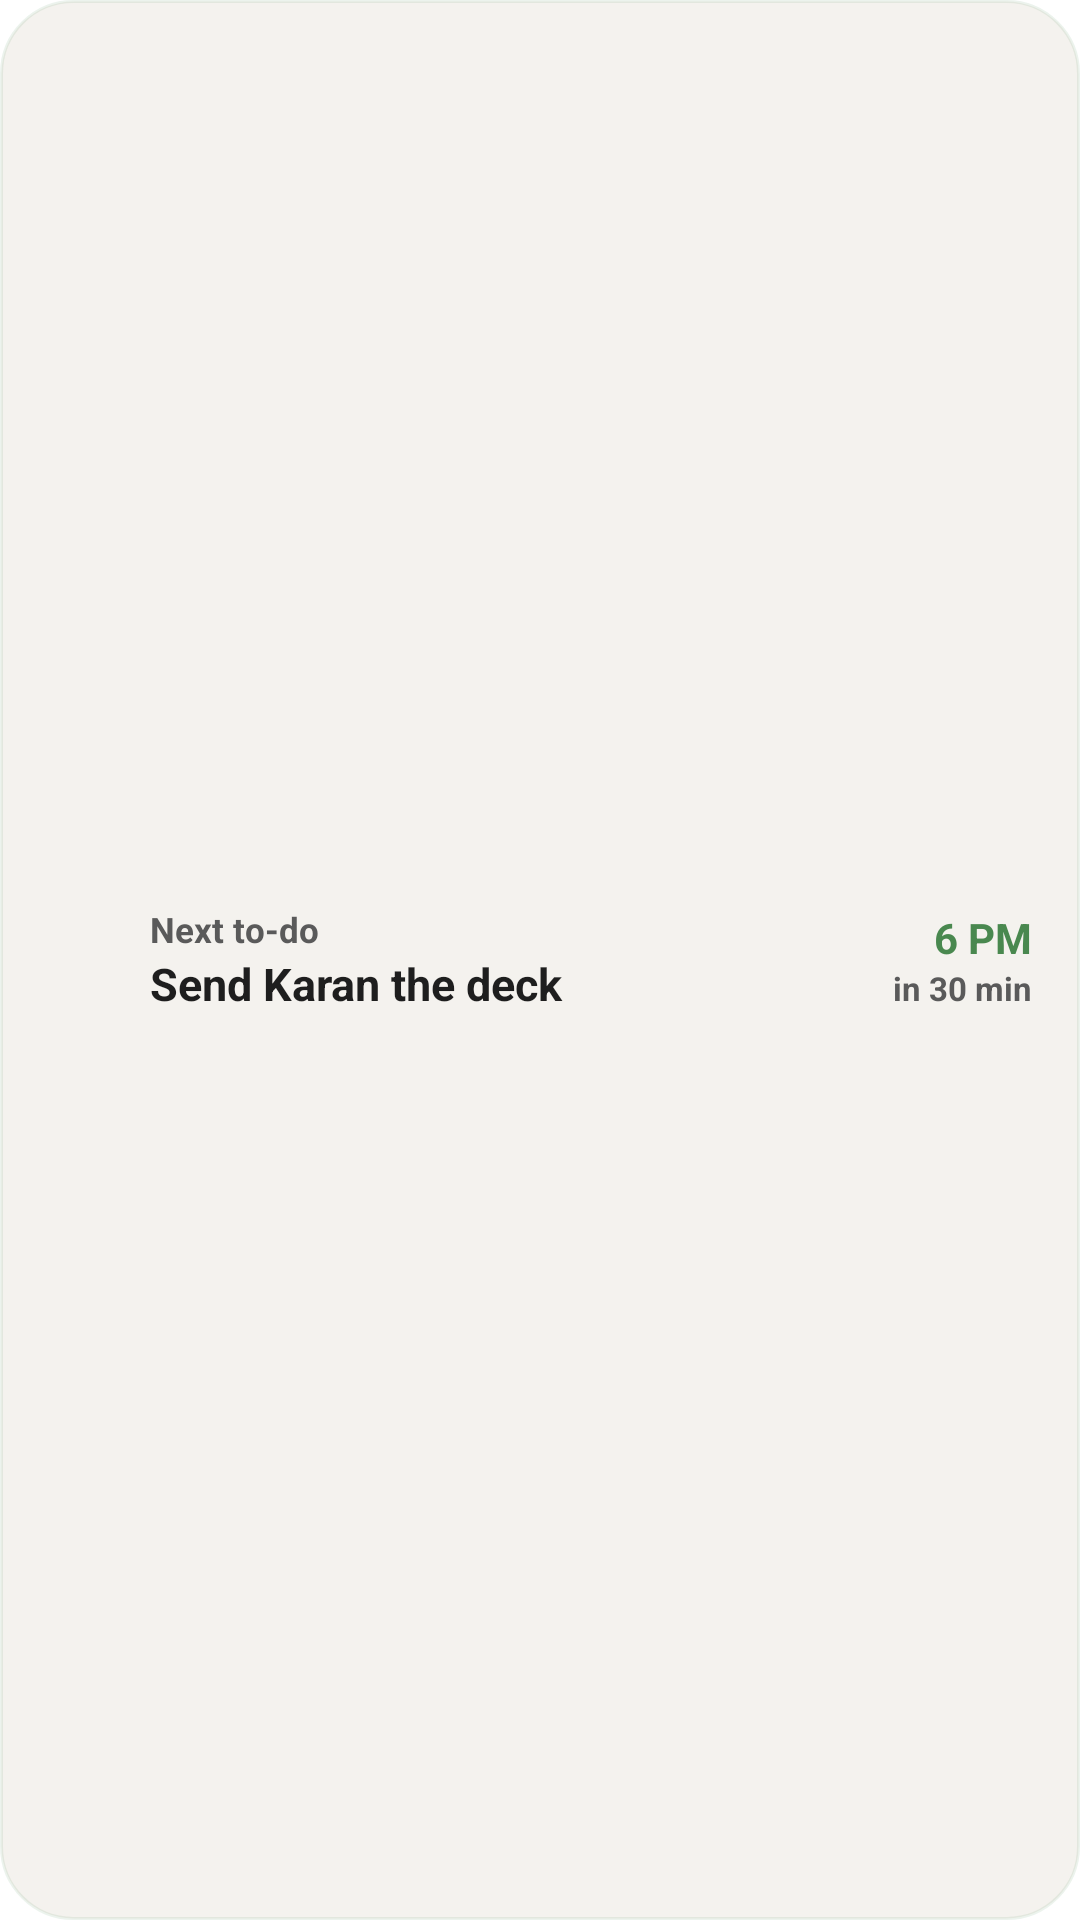

Layout XML and referenced resources for this Android screen:
<!-- AndroidManifest.xml: fallback theme Theme.MaterialComponents.DayNight.NoActionBar -->
<!-- res/layout/widget_next_todo.xml -->
<?xml version="1.0" encoding="utf-8"?>
<LinearLayout xmlns:android="http://schemas.android.com/apk/res/android"
    android:id="@+id/next_root"
    android:layout_width="match_parent"
    android:layout_height="match_parent"
    android:background="@drawable/widget_todo_bg"
    android:gravity="center_vertical"
    android:orientation="horizontal"
    android:paddingStart="16dp"
    android:paddingTop="10dp"
    android:paddingEnd="16dp"
    android:paddingBottom="10dp">

    <ImageView
        android:id="@+id/next_check"
        style="@style/TodoRowCheck" />

    <LinearLayout
        android:layout_width="0dp"
        android:layout_height="wrap_content"
        android:layout_marginStart="12dp"
        android:layout_weight="1"
        android:orientation="vertical">

        <TextView
            android:id="@+id/next_label"
            android:layout_width="match_parent"
            android:layout_height="wrap_content"
            android:maxLines="1"
            android:text="Next to-do"
            android:textColor="@color/todo_widget_text2"
            android:textSize="11.5sp"
            android:textStyle="bold" />

        <TextView
            android:id="@+id/next_title"
            android:layout_width="match_parent"
            android:layout_height="wrap_content"
            android:ellipsize="end"
            android:maxLines="1"
            android:text="Send Karan the deck"
            android:textColor="@color/todo_widget_text"
            android:textSize="15sp"
            android:textStyle="bold" />

        <TextView
            android:id="@+id/next_sub"
            android:layout_width="match_parent"
            android:layout_height="wrap_content"
            android:layout_marginTop="2dp"
            android:ellipsize="end"
            android:maxLines="1"
            android:textColor="@color/todo_widget_text2"
            android:textSize="12sp"
            android:textStyle="bold"
            android:visibility="gone" />
    </LinearLayout>

    <LinearLayout
        android:id="@+id/next_due_box"
        android:layout_width="wrap_content"
        android:layout_height="wrap_content"
        android:layout_marginStart="8dp"
        android:gravity="end"
        android:orientation="vertical">

        <TextView
            android:id="@+id/next_due"
            android:layout_width="wrap_content"
            android:layout_height="wrap_content"
            android:maxLines="1"
            android:text="6 PM"
            android:textColor="@color/todo_widget_green"
            android:textSize="14sp"
            android:textStyle="bold" />

        <TextView
            android:id="@+id/next_due_small"
            android:layout_width="wrap_content"
            android:layout_height="wrap_content"
            android:maxLines="1"
            android:text="in 30 min"
            android:textColor="@color/todo_widget_text2"
            android:textSize="11sp"
            android:textStyle="bold" />
    </LinearLayout>

    <ImageView
        android:id="@+id/next_done"
        android:layout_width="24dp"
        android:layout_height="24dp"
        android:layout_marginStart="8dp"
        android:importantForAccessibility="no"
        android:src="@drawable/todo_check_on"
        android:visibility="gone" />
</LinearLayout>
<!-- resources referenced by this layout -->
<resources>
  <color name="todo_widget_green">#49884F</color>
  <color name="todo_widget_text">#1E1E1E</color>
  <color name="todo_widget_text2">#5A5A5A</color>
  <!-- drawable todo_check_on (drawable) -->
  <?xml version="1.0" encoding="utf-8"?>
  <vector xmlns:android="http://schemas.android.com/apk/res/android"
      android:width="24dp"
      android:height="24dp"
      android:viewportWidth="24"
      android:viewportHeight="24">
      <path
          android:fillColor="@color/todo_widget_green"
          android:pathData="M2,12a10,10 0 1,0 20,0a10,10 0 1,0 -20,0" />
      <path
          android:pathData="M7.2,12.4 L10.4,15.4 L16.8,8.8"
          android:strokeWidth="2.4"
          android:strokeColor="@color/todo_widget_bg"
          android:strokeLineCap="round"
          android:strokeLineJoin="round" />
  </vector>
  <!-- drawable widget_todo_bg (drawable) -->
  <?xml version="1.0" encoding="utf-8"?>
  <shape xmlns:android="http://schemas.android.com/apk/res/android" android:shape="rectangle">
      <solid android:color="@color/todo_widget_bg" />
      <corners android:radius="24dp" />
      <stroke android:width="1dp" android:color="@color/todo_widget_stroke" />
  </shape>
  <style name="TodoRowCheck">
          <item name="android:layout_width">22dp</item>
          <item name="android:layout_height">22dp</item>
          <item name="android:contentDescription">Mark done</item>
      </style>
  <color name="todo_widget_bg">#F4F2EE</color>
  <color name="todo_widget_stroke">#1A49884F</color>
</resources>
